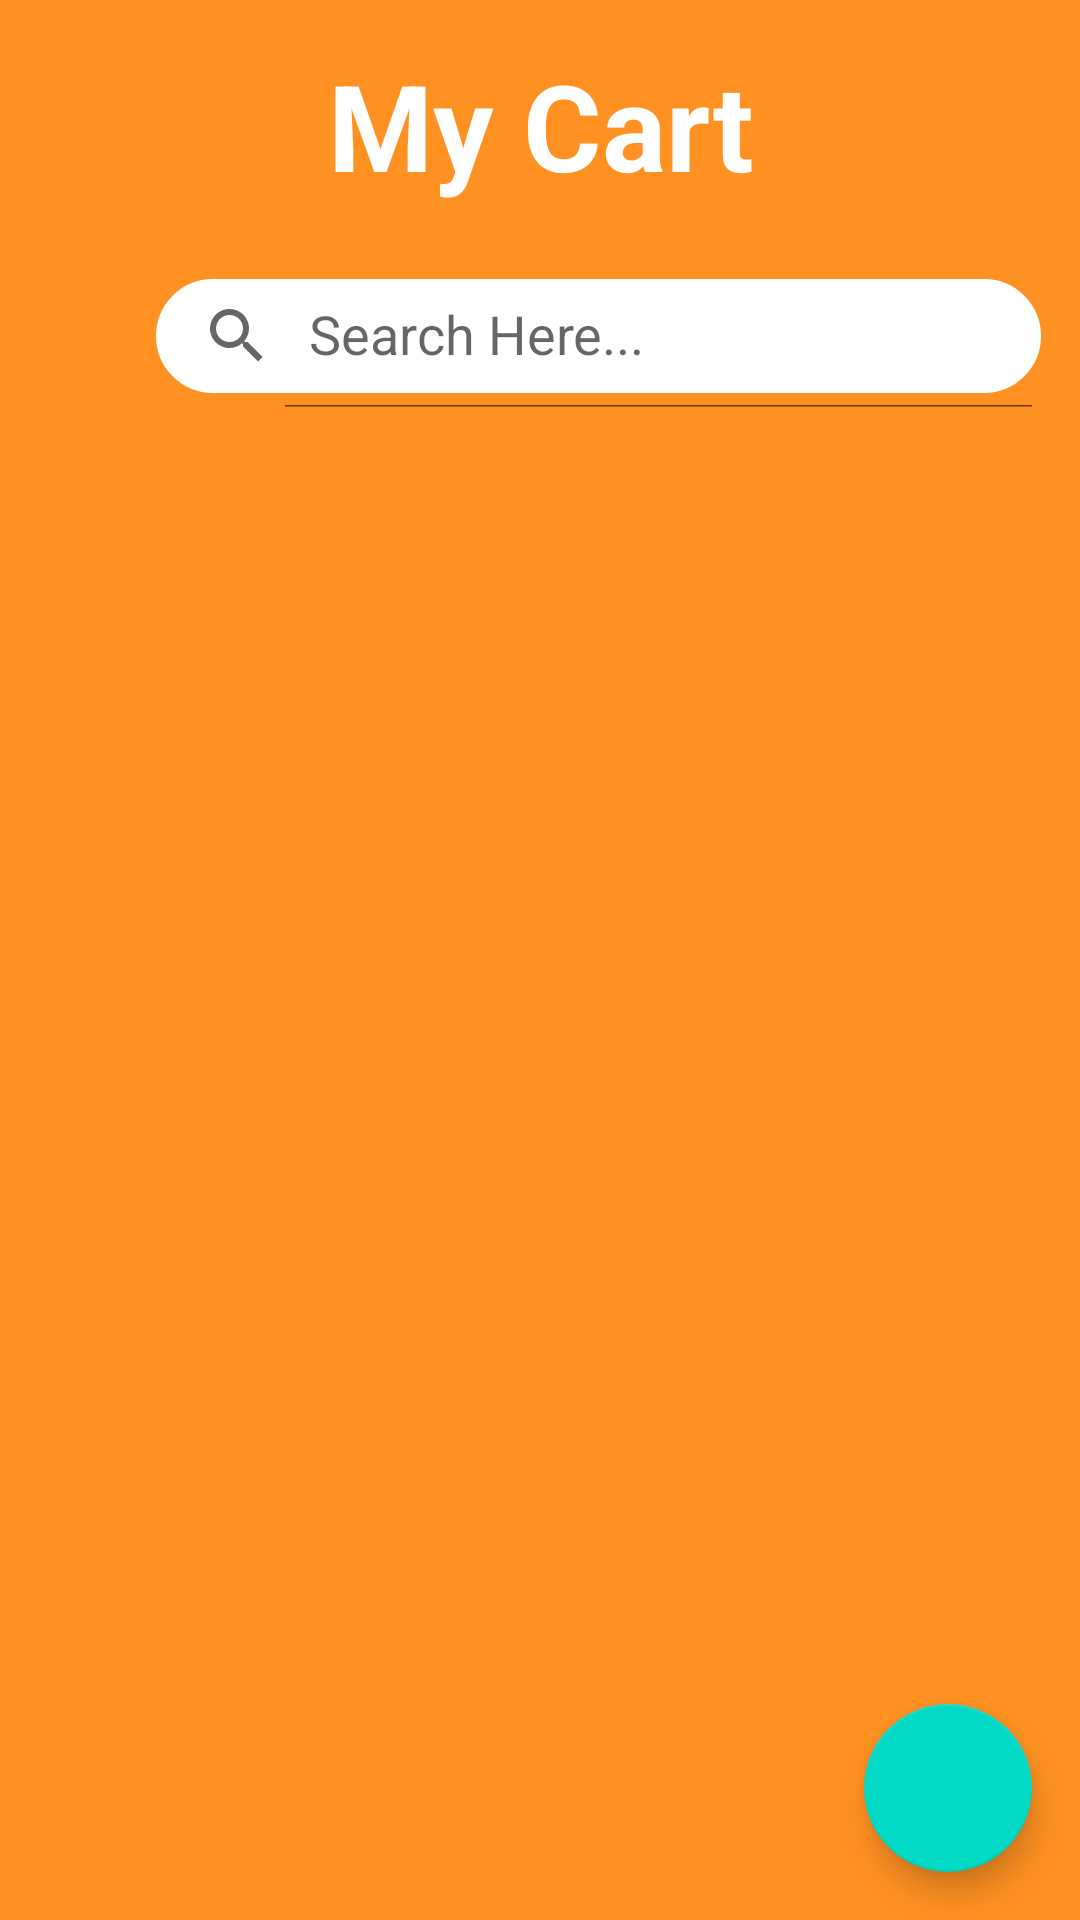

Here is an Android app screen rendered from its layout file. Give the layout XML and the strings, colors and styles it references.
<!-- AndroidManifest.xml: application theme Theme.UEEFoodProtectionApp -->
<!-- res/layout/activity_recyclerview_list.xml -->
<?xml version="1.0" encoding="utf-8"?>
<androidx.constraintlayout.widget.ConstraintLayout xmlns:android="http://schemas.android.com/apk/res/android"
    xmlns:app="http://schemas.android.com/apk/res-auto"
    xmlns:tools="http://schemas.android.com/tools"
    android:layout_width="match_parent"
    android:layout_height="match_parent"
    tools:context=".RecyclerviewList"
    android:background="@color/orange">

    <TextView
        android:id="@+id/updateTopic"
        android:layout_width="match_parent"
        android:layout_height="wrap_content"
        android:layout_marginTop="15dp"
        android:text="My Cart"
        android:textStyle="bold"
        android:textColor="@color/white"
        android:textSize="40dp"
        android:gravity="center"
        app:layout_constraintEnd_toEndOf="parent"
        app:layout_constraintStart_toStartOf="parent"
        app:layout_constraintTop_toTopOf="parent" />

    <RelativeLayout
        android:layout_width="match_parent"
        android:layout_height="match_parent"
        android:background="@drawable/request_rounded_background"
        android:layout_marginTop="80dp"
        app:layout_constraintBottom_toBottomOf="parent"
        app:layout_constraintEnd_toEndOf="parent"
        app:layout_constraintHorizontal_bias="0.0"
        app:layout_constraintStart_toStartOf="parent"
        app:layout_constraintTop_toTopOf="parent"
        app:layout_constraintVertical_bias="1.0">

        <androidx.appcompat.widget.SearchView
            android:id="@+id/searchView"
            android:layout_width="wrap_content"
            android:layout_height="wrap_content"
            android:layout_marginStart="47dp"
            android:layout_marginTop="8dp"
            android:layout_marginEnd="8dp"
            android:layout_marginBottom="8dp"
            android:background="@drawable/search_view_bg"
            app:iconifiedByDefault="false"
            app:layout_constraintEnd_toEndOf="parent"
            app:layout_constraintHorizontal_bias="0.5"
            app:layout_constraintStart_toStartOf="parent"
            app:layout_constraintTop_toTopOf="parent"
            app:queryHint="Search Here..." />

        <androidx.recyclerview.widget.RecyclerView
            android:id="@+id/recyclerView_id"
            android:layout_width="match_parent"
            android:layout_height="match_parent"
            android:layout_marginTop="65dp"
            app:layout_constraintBottom_toBottomOf="parent"
            app:layout_constraintEnd_toEndOf="parent"
            app:layout_constraintHorizontal_bias="0.5"
            app:layout_constraintStart_toStartOf="parent"
            app:layout_constraintTop_toBottomOf="@+id/searchView" />

        <com.google.android.material.floatingactionbutton.FloatingActionButton
            android:id="@+id/back"
            android:layout_width="wrap_content"
            android:layout_height="wrap_content"
            android:layout_alignParentEnd="true"
            android:layout_alignParentBottom="true"
            android:layout_marginStart="16dp"
            android:layout_marginTop="16dp"
            android:layout_marginEnd="16dp"
            android:layout_marginBottom="16dp"
            android:src="@drawable/ic_baseline_add_24" />

    </RelativeLayout>

</androidx.constraintlayout.widget.ConstraintLayout>
<!-- resources referenced by this layout -->
<resources>
  <color name="orange">#FF9122</color>
  <color name="white">#FFFFFFFF</color>
  <!-- drawable search_view_bg (drawable) -->
  <?xml version="1.0" encoding="utf-8"?>
  <shape xmlns:android="http://schemas.android.com/apk/res/android">
  
      <corners android:radius="25dp"/>
      <solid android:color="@color/white"/>
      <stroke android:color="@color/orange" android:width="5dp"/>
  
  </shape>
  <style name="Theme.UEEFoodProtectionApp" parent="Theme.MaterialComponents.DayNight.DarkActionBar">
          
          <item name="colorPrimary">@color/purple_500</item>
          <item name="colorPrimaryVariant">@color/purple_700</item>
          <item name="colorOnPrimary">@color/white</item>
          
          <item name="colorSecondary">@color/teal_200</item>
          <item name="colorSecondaryVariant">@color/teal_700</item>
          <item name="colorOnSecondary">@color/black</item>
          
          <item name="android:statusBarColor" tools:targetApi="l">?attr/colorPrimaryVariant</item>
          
      </style>
  
      //Image round
  <color name="purple_500">#FF731D</color>
  <color name="purple_700">#FF9122</color>
  <color name="teal_200">#FF03DAC5</color>
  <color name="teal_700">#FF018786</color>
  <color name="black">#FF000000</color>
</resources>
